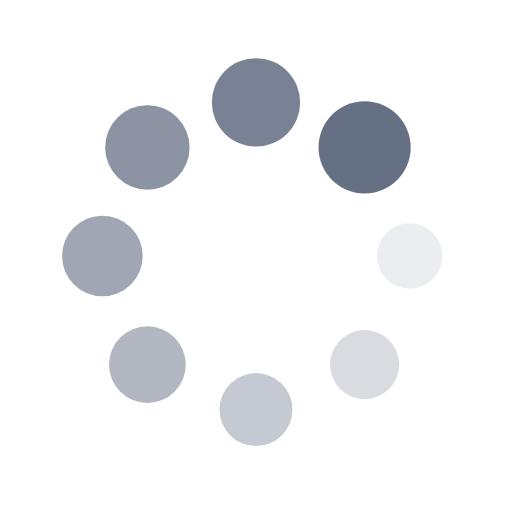
t = 0.00 s
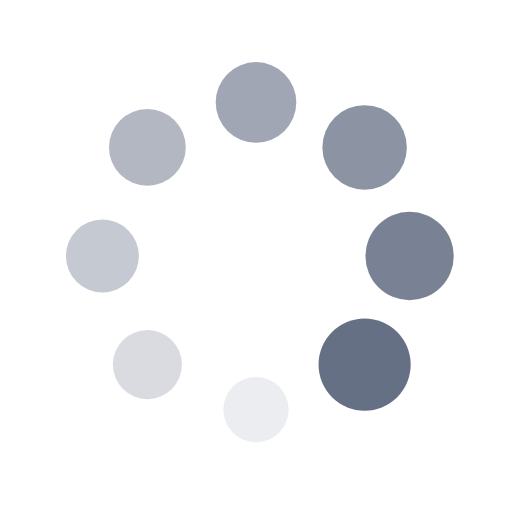
t = 0.25 s
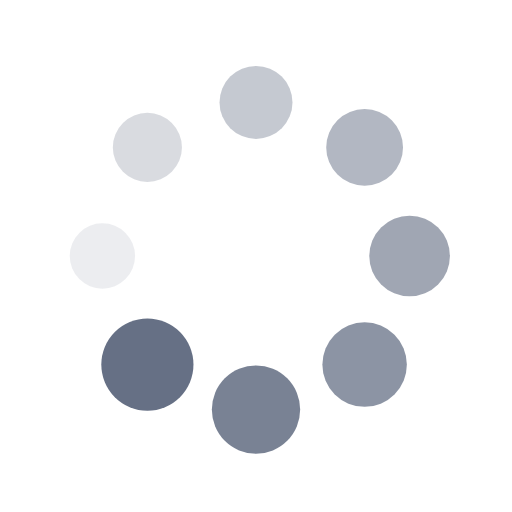
t = 0.50 s
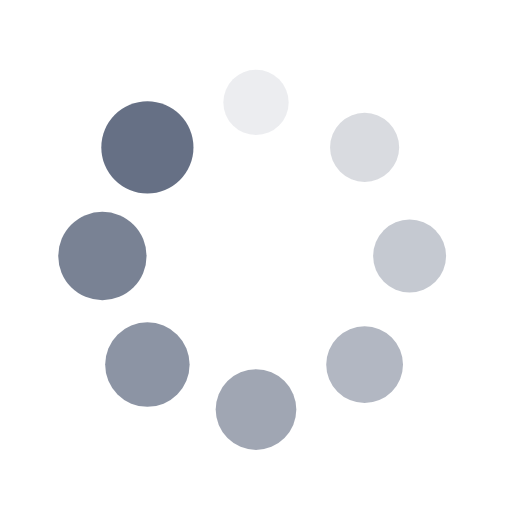
t = 0.75 s

The animated SVG that drew these frames (rendered in a browser with its animation timeline set to each time). Animation: 16 SMIL elements (animate=8,animateTransform=8); one cycle of 1.00 s, repeats indefinitely.

<svg xmlns="http://www.w3.org/2000/svg" viewBox="0 0 100 100" preserveAspectRatio="xMidYMid" width="200" height="200" style="shape-rendering: auto; display: block; background: rgb(255, 255, 255);" xmlns:xlink="http://www.w3.org/1999/xlink"><g><g transform="translate(80,50)">
<g transform="rotate(0)">
<circle fill-opacity="1" fill="#667085" r="6" cy="0" cx="0">
  <animateTransform repeatCount="indefinite" dur="1s" keyTimes="0;1" values="1.5 1.5;1 1" begin="-0.875s" type="scale" attributeName="transform"></animateTransform>
  <animate begin="-0.875s" values="1;0" repeatCount="indefinite" dur="1s" keyTimes="0;1" attributeName="fill-opacity"></animate>
</circle>
</g>
</g><g transform="translate(71.21320343559643,71.21320343559643)">
<g transform="rotate(45)">
<circle fill-opacity="0.875" fill="#667085" r="6" cy="0" cx="0">
  <animateTransform repeatCount="indefinite" dur="1s" keyTimes="0;1" values="1.5 1.5;1 1" begin="-0.75s" type="scale" attributeName="transform"></animateTransform>
  <animate begin="-0.75s" values="1;0" repeatCount="indefinite" dur="1s" keyTimes="0;1" attributeName="fill-opacity"></animate>
</circle>
</g>
</g><g transform="translate(50,80)">
<g transform="rotate(90)">
<circle fill-opacity="0.75" fill="#667085" r="6" cy="0" cx="0">
  <animateTransform repeatCount="indefinite" dur="1s" keyTimes="0;1" values="1.5 1.5;1 1" begin="-0.625s" type="scale" attributeName="transform"></animateTransform>
  <animate begin="-0.625s" values="1;0" repeatCount="indefinite" dur="1s" keyTimes="0;1" attributeName="fill-opacity"></animate>
</circle>
</g>
</g><g transform="translate(28.786796564403577,71.21320343559643)">
<g transform="rotate(135)">
<circle fill-opacity="0.625" fill="#667085" r="6" cy="0" cx="0">
  <animateTransform repeatCount="indefinite" dur="1s" keyTimes="0;1" values="1.5 1.5;1 1" begin="-0.5s" type="scale" attributeName="transform"></animateTransform>
  <animate begin="-0.5s" values="1;0" repeatCount="indefinite" dur="1s" keyTimes="0;1" attributeName="fill-opacity"></animate>
</circle>
</g>
</g><g transform="translate(20,50.00000000000001)">
<g transform="rotate(180)">
<circle fill-opacity="0.5" fill="#667085" r="6" cy="0" cx="0">
  <animateTransform repeatCount="indefinite" dur="1s" keyTimes="0;1" values="1.5 1.5;1 1" begin="-0.375s" type="scale" attributeName="transform"></animateTransform>
  <animate begin="-0.375s" values="1;0" repeatCount="indefinite" dur="1s" keyTimes="0;1" attributeName="fill-opacity"></animate>
</circle>
</g>
</g><g transform="translate(28.78679656440357,28.786796564403577)">
<g transform="rotate(225)">
<circle fill-opacity="0.375" fill="#667085" r="6" cy="0" cx="0">
  <animateTransform repeatCount="indefinite" dur="1s" keyTimes="0;1" values="1.5 1.5;1 1" begin="-0.25s" type="scale" attributeName="transform"></animateTransform>
  <animate begin="-0.25s" values="1;0" repeatCount="indefinite" dur="1s" keyTimes="0;1" attributeName="fill-opacity"></animate>
</circle>
</g>
</g><g transform="translate(49.99999999999999,20)">
<g transform="rotate(270)">
<circle fill-opacity="0.25" fill="#667085" r="6" cy="0" cx="0">
  <animateTransform repeatCount="indefinite" dur="1s" keyTimes="0;1" values="1.5 1.5;1 1" begin="-0.125s" type="scale" attributeName="transform"></animateTransform>
  <animate begin="-0.125s" values="1;0" repeatCount="indefinite" dur="1s" keyTimes="0;1" attributeName="fill-opacity"></animate>
</circle>
</g>
</g><g transform="translate(71.21320343559643,28.78679656440357)">
<g transform="rotate(315)">
<circle fill-opacity="0.125" fill="#667085" r="6" cy="0" cx="0">
  <animateTransform repeatCount="indefinite" dur="1s" keyTimes="0;1" values="1.5 1.5;1 1" begin="0s" type="scale" attributeName="transform"></animateTransform>
  <animate begin="0s" values="1;0" repeatCount="indefinite" dur="1s" keyTimes="0;1" attributeName="fill-opacity"></animate>
</circle>
</g>
</g><g></g></g><!-- [ldio] generated by https://loading.io --></svg>